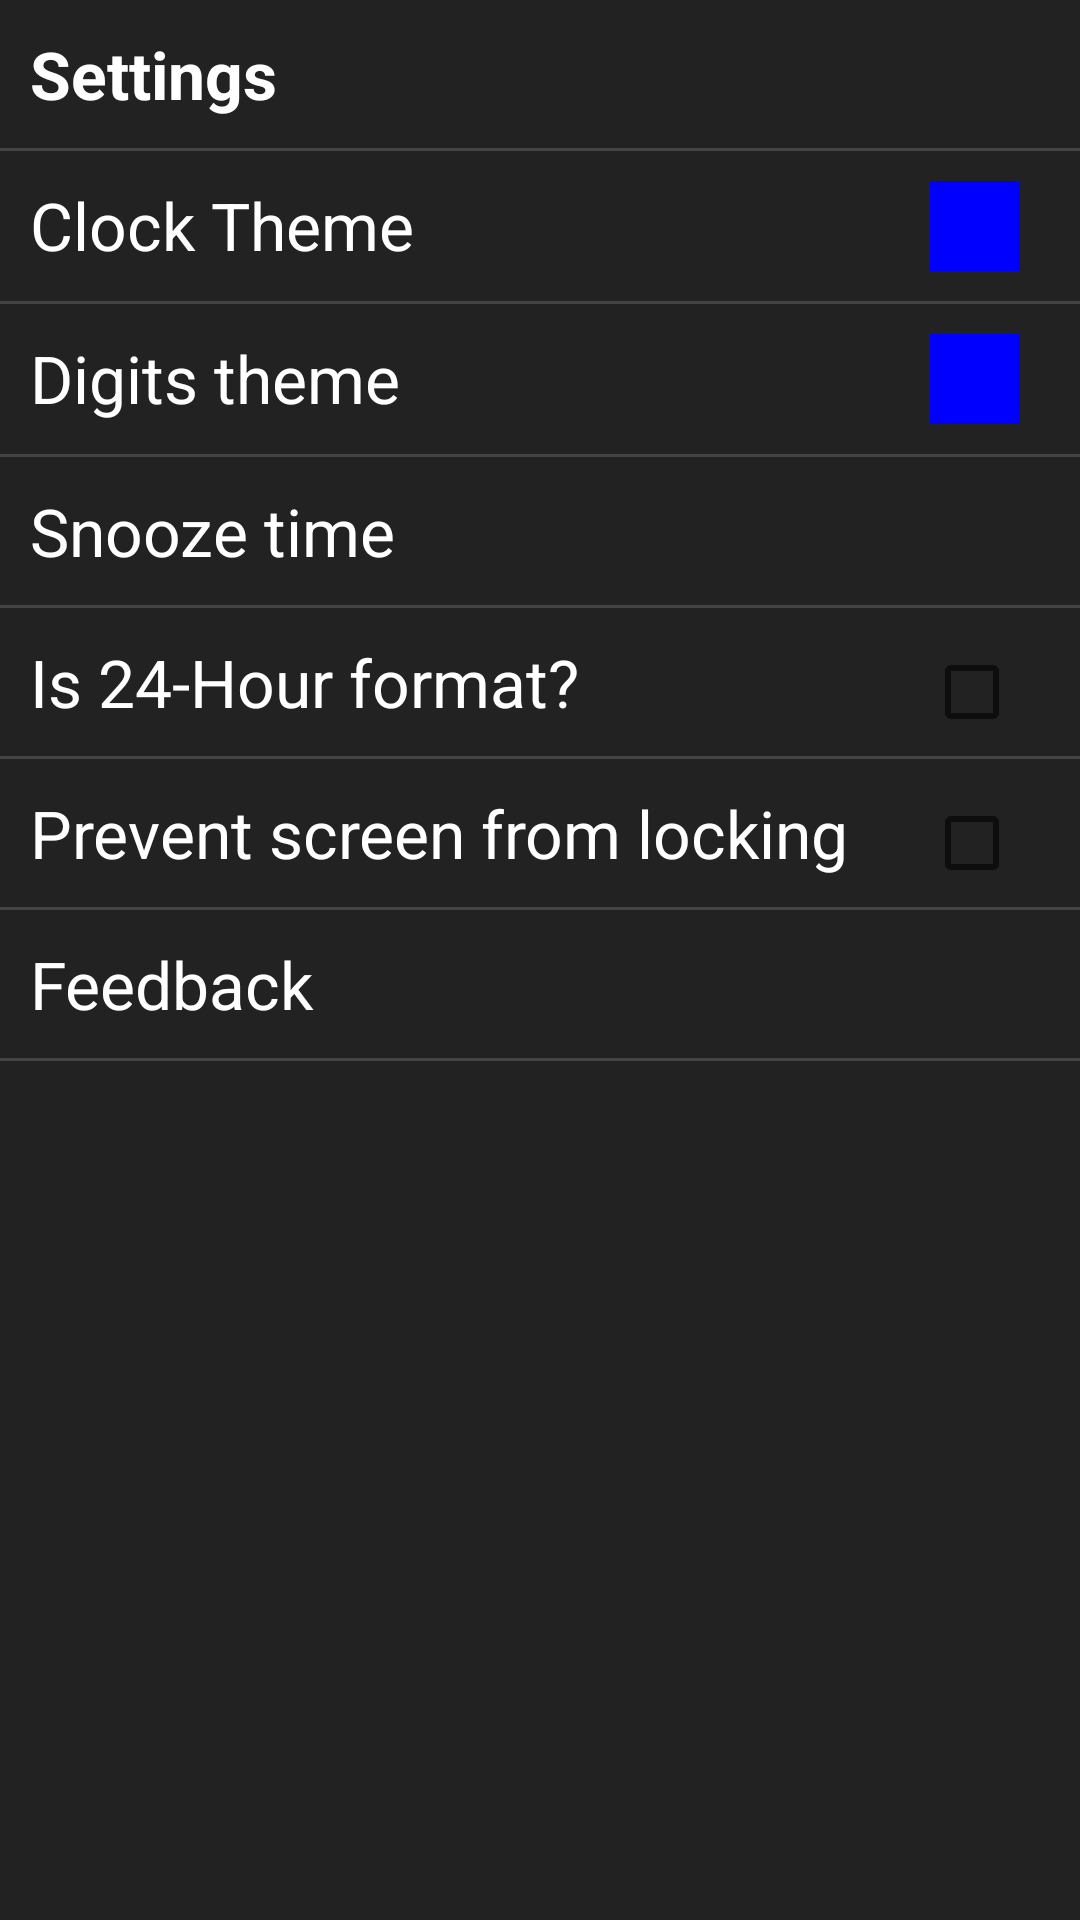

Here is an Android app screen rendered from its layout file. Give the layout XML and the strings, colors and styles it references.
<!-- AndroidManifest.xml: application theme AppTheme -->
<!-- res/layout/settings_activity.xml -->
<?xml version="1.0" encoding="utf-8"?>
<ScrollView
    xmlns:android="http://schemas.android.com/apk/res/android"
    android:layout_width="match_parent"
    android:background="@color/black"
    android:layout_height="match_parent">

    <LinearLayout xmlns:android="http://schemas.android.com/apk/res/android"
        android:layout_width="match_parent"

        android:orientation="vertical"
        android:layout_height="match_parent">

        <TextView
            android:padding="@dimen/normal_padding_2x"
            android:textColor="@color/white"
            android:text="@string/settings"
            android:textSize="@dimen/settings_keys"
            android:textStyle="bold"
            android:layout_width="match_parent"
            android:layout_height="wrap_content" />

        <View
            android:background="@color/very_dark_gray"
            android:layout_width="match_parent"
            android:layout_height="1dp"/>


        <LinearLayout
            android:id="@+id/settings_theme_background"
            android:layout_marginRight="@dimen/normal_padding_2x"
            android:layout_width="match_parent"
            android:layout_height="wrap_content">

            <TextView
                android:padding="@dimen/normal_padding_2x"
                android:textColor="@color/white"
                android:text="@string/theme"
                android:textSize="@dimen/settings_keys"
                android:layout_width="0dp"
                android:layout_weight="0.7"
                android:layout_height="wrap_content" />

            <View
                android:id="@+id/settings_background_color"
                android:layout_margin="@dimen/normal_padding_2x"
                android:layout_width="@dimen/theme_view_side"
                android:layout_height="@dimen/theme_view_side"
                android:background="@color/clock_color"
                />

        </LinearLayout>
        <View
            android:background="@color/very_dark_gray"
            android:layout_width="match_parent"
            android:layout_height="1dp"/>

        <LinearLayout
            android:id="@+id/settings_theme_digits"
            android:layout_marginRight="@dimen/normal_padding_2x"
            android:layout_width="match_parent"
            android:layout_height="wrap_content">

            <TextView
                android:padding="@dimen/normal_padding_2x"
                android:textColor="@color/white"
                android:text="@string/theme_digits"
                android:textSize="@dimen/settings_keys"
                android:layout_width="0dp"
                android:layout_weight="0.7"
                android:layout_height="wrap_content" />

            <View
                android:id="@+id/settings_digit_color"
                android:layout_margin="@dimen/normal_padding_2x"
                android:layout_width="@dimen/theme_view_side"
                android:layout_height="@dimen/theme_view_side"
                android:background="@color/clock_color"
                />

        </LinearLayout>
        <View
            android:background="@color/very_dark_gray"
            android:layout_width="match_parent"
            android:layout_height="1dp"/>

        <LinearLayout
            android:id="@+id/settings_snooze_view"
            android:layout_width="match_parent"
            android:layout_height="wrap_content">

            <TextView
                android:padding="@dimen/normal_padding_2x"
                android:textColor="@color/white"
                android:text="@string/snooze_time"
                android:textSize="@dimen/settings_keys"
                android:layout_width="0dp"
                android:layout_weight="0.6"
                android:layout_height="wrap_content" />

            <TextView
                android:id="@+id/settings_tv_snooze_interval"
                android:padding="@dimen/normal_padding_2x"
                android:textColor="@color/white"
                android:textSize="@dimen/settings_keys"
                android:layout_width="0dp"
                android:layout_weight="0.4"
                android:layout_height="wrap_content" />

        </LinearLayout>

        <View
            android:background="@color/very_dark_gray"
            android:layout_width="match_parent"
            android:layout_height="1dp"/>
        <LinearLayout
            android:layout_width="match_parent"
            android:layout_height="wrap_content">

            <TextView
                android:padding="@dimen/normal_padding_2x"
                android:textColor="@color/white"
                android:text="@string/am_pm"
                android:textSize="@dimen/settings_keys"
                android:layout_width="0dp"
                android:layout_weight="0.5"
                android:layout_height="wrap_content" />

            <CheckBox
                android:id="@+id/settings_am_pm"
                android:padding="@dimen/normal_padding_2x"
                android:layout_width="wrap_content"
                android:layout_height="wrap_content" />

        </LinearLayout>

        <View
            android:background="@color/very_dark_gray"
            android:layout_width="match_parent"
            android:layout_height="1dp"/>

        <LinearLayout
            android:layout_width="match_parent"
            android:layout_height="wrap_content">

            <TextView
                android:padding="@dimen/normal_padding_2x"
                android:textColor="@color/white"
                android:text="@string/screen_lock"
                android:textSize="@dimen/settings_keys"
                android:layout_width="0dp"
                android:layout_weight="0.5"
                android:layout_height="wrap_content" />

            <CheckBox
                android:id="@+id/settings_screen_on"
                android:padding="@dimen/normal_padding_2x"
                android:layout_width="wrap_content"
                android:layout_height="wrap_content" />

        </LinearLayout>

        <View
            android:background="@color/very_dark_gray"
            android:layout_width="match_parent"
            android:layout_height="1dp"/>
        <TextView
            android:id="@+id/settings_tv_feedback"
            android:padding="@dimen/normal_padding_2x"
            android:textColor="@color/white"
            android:text="@string/feedback"
            android:textSize="@dimen/settings_keys"
            android:layout_width="match_parent"
            android:layout_height="wrap_content" />

        <View
            android:background="@color/very_dark_gray"
            android:layout_width="match_parent"
            android:layout_height="1dp"/>

    </LinearLayout>
</ScrollView>
<!-- resources referenced by this layout -->
<resources>
  <color name="black">#222222</color>
  <color name="clock_color">#0000FF</color>
  <color name="very_dark_gray">#444444</color>
  <color name="white">#FFFFFF</color>
  <dimen name="normal_padding_2x">10dp</dimen>
  <dimen name="settings_keys">22sp</dimen>
  <dimen name="theme_view_side">30dp</dimen>
  <string name="am_pm">Is 24-Hour format?</string>
  <string name="feedback">Feedback</string>
  <string name="screen_lock">Prevent screen from locking</string>
  <string name="settings">Settings</string>
  <string name="snooze_time">Snooze time</string>
  <string name="theme">Clock Theme</string>
  <string name="theme_digits">Digits theme</string>
</resources>
